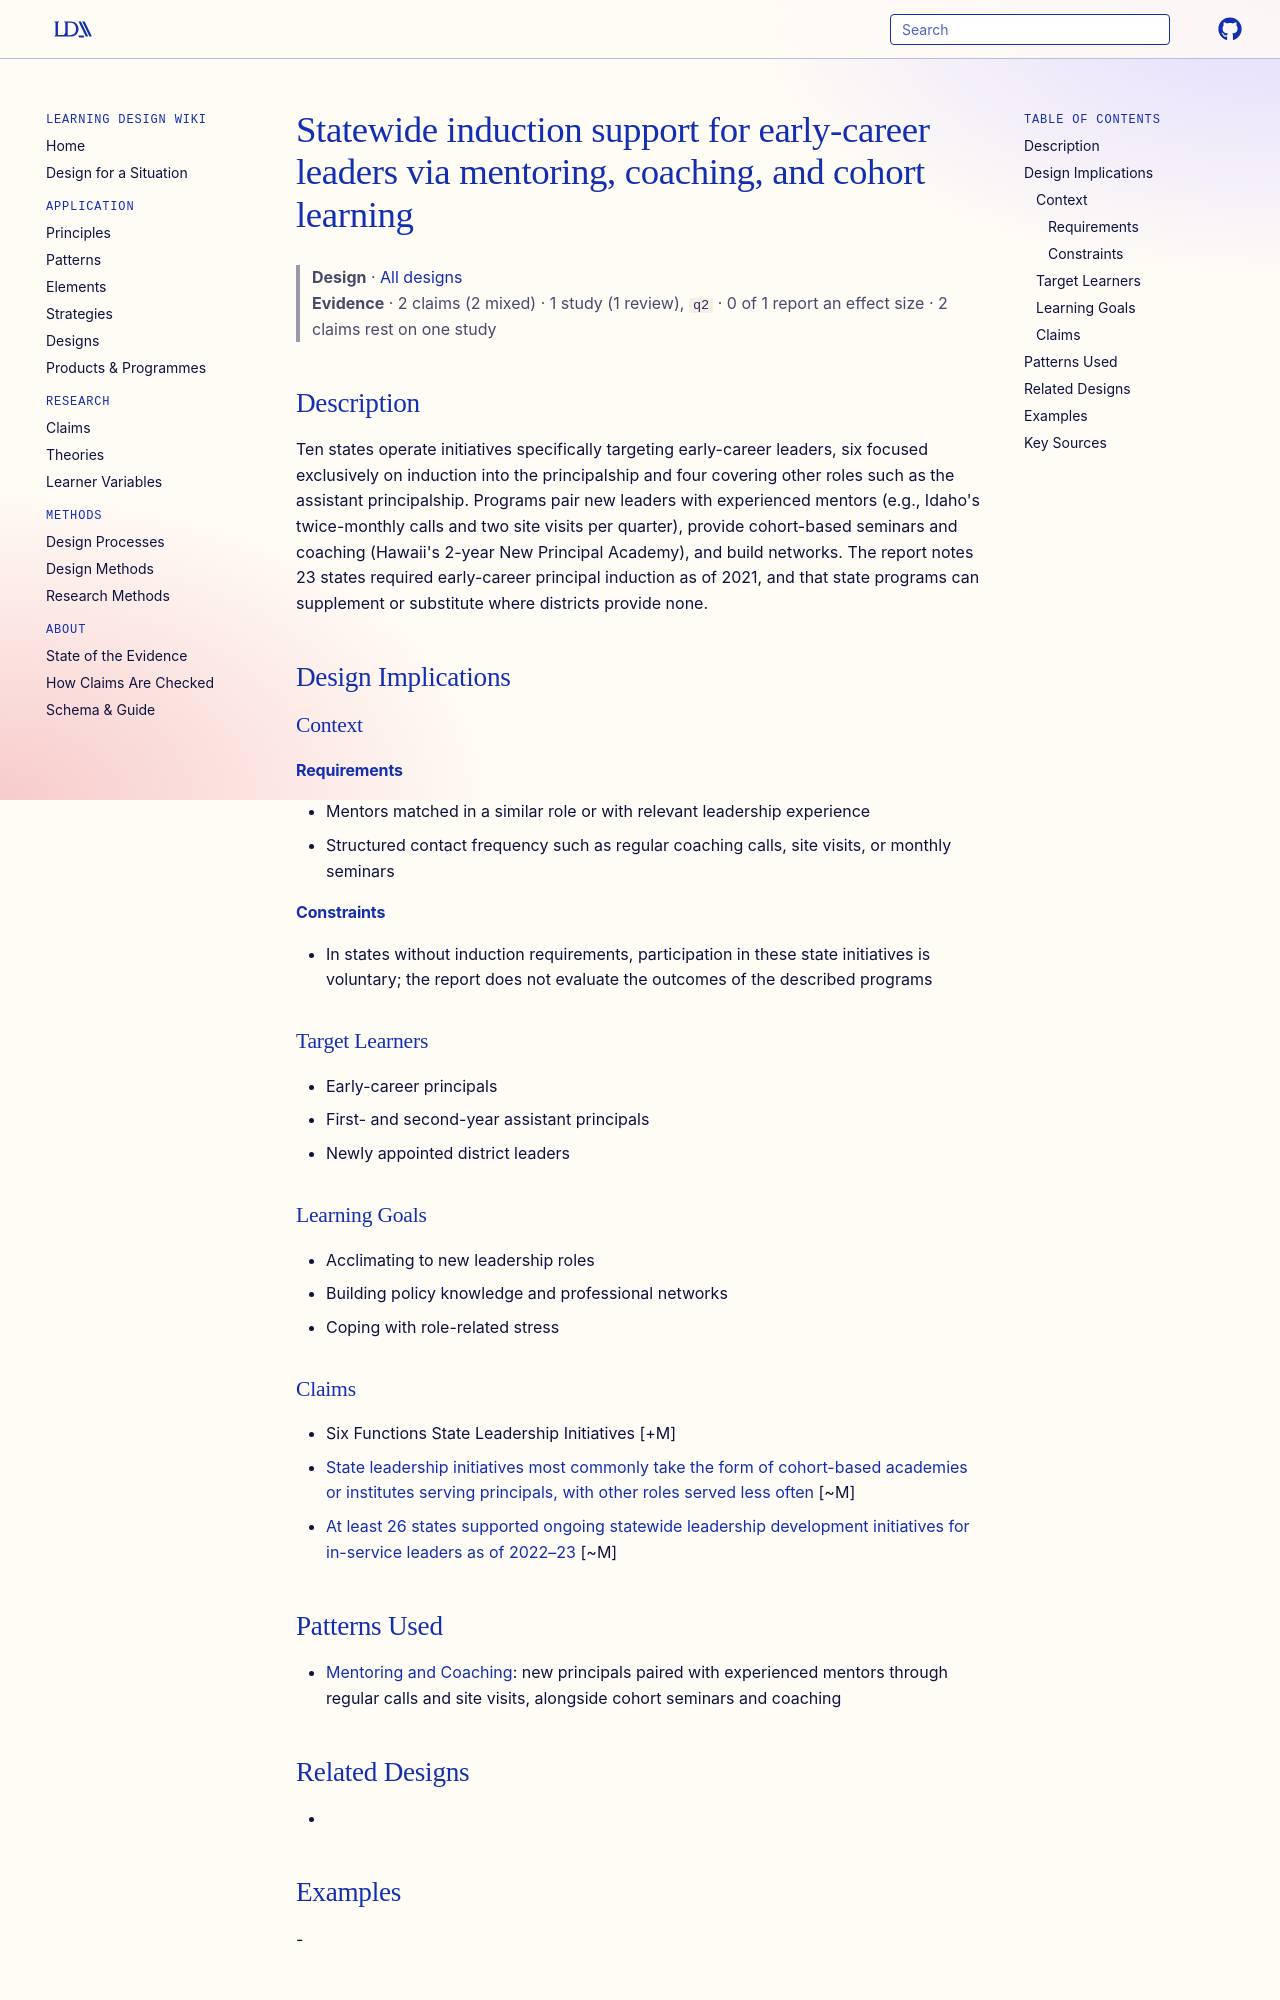

repository: Learning-Design-Alliance/learning-wiki · page: designs/statewide-induction-early-career-leaders/index.html · generator: mkdocs

---
type: design
id: statewide-induction-early-career-leaders
title: Statewide induction support for early-career leaders via mentoring, coaching, and cohort learning
description: Ten states operate initiatives specifically targeting early-career leaders, six focused exclusively on induction into the principalship and four covering other roles such as the assistant principalship.
status: review
generated:
  by: "process:settle-candidates"
  at: 2026-10-10
sources:
  - id: fitz-2024
    resource: "https://doi.org/10.54300/795.572"
    title: "Fitz, J., Wechsler, M. E., & Levin, S. (2024). State approaches to developing educational leaders. Learning Policy Institute. https://doi.org/10.54300/795.572"
    author: "Fitz, J., Wechsler, M. E., & Levin, S"
---

# Statewide induction support for early-career leaders via mentoring, coaching, and cohort learning

> **Design** · [All designs](index.md)
> **Evidence** · 2 claims (2 mixed) · 1 study (1 review), `q2` · 0 of 1 report an effect size · 2 claims rest on one study

## Description
Ten states operate initiatives specifically targeting early-career leaders, six focused exclusively on induction into the principalship and four covering other roles such as the assistant principalship. Programs pair new leaders with experienced mentors (e.g., Idaho's twice-monthly calls and two site visits per quarter), provide cohort-based seminars and coaching (Hawaii's 2-year New Principal Academy), and build networks. The report notes 23 states required early-career principal induction as of 2021, and that state programs can supplement or substitute where districts provide none.

## Design Implications

### Context
#### Requirements
- Mentors matched in a similar role or with relevant leadership experience
- Structured contact frequency such as regular coaching calls, site visits, or monthly seminars
#### Constraints
- In states without induction requirements, participation in these state initiatives is voluntary; the report does not evaluate the outcomes of the described programs

### Target Learners
- Early-career principals
- First- and second-year assistant principals
- Newly appointed district leaders

### Learning Goals
- Acclimating to new leadership roles
- Building policy knowledge and professional networks
- Coping with role-related stress

### Claims
- Six Functions State Leadership Initiatives [+M]
- [State leadership initiatives most commonly take the form of cohort-based academies or institutes serving principals, with other roles served less often](../claims/initiative-forms-and-roles-served.md) [~M]
- [At least 26 states supported ongoing statewide leadership development initiatives for in-service leaders as of 2022–23](../claims/26-states-statewide-leadership-initiatives.md) [~M]
